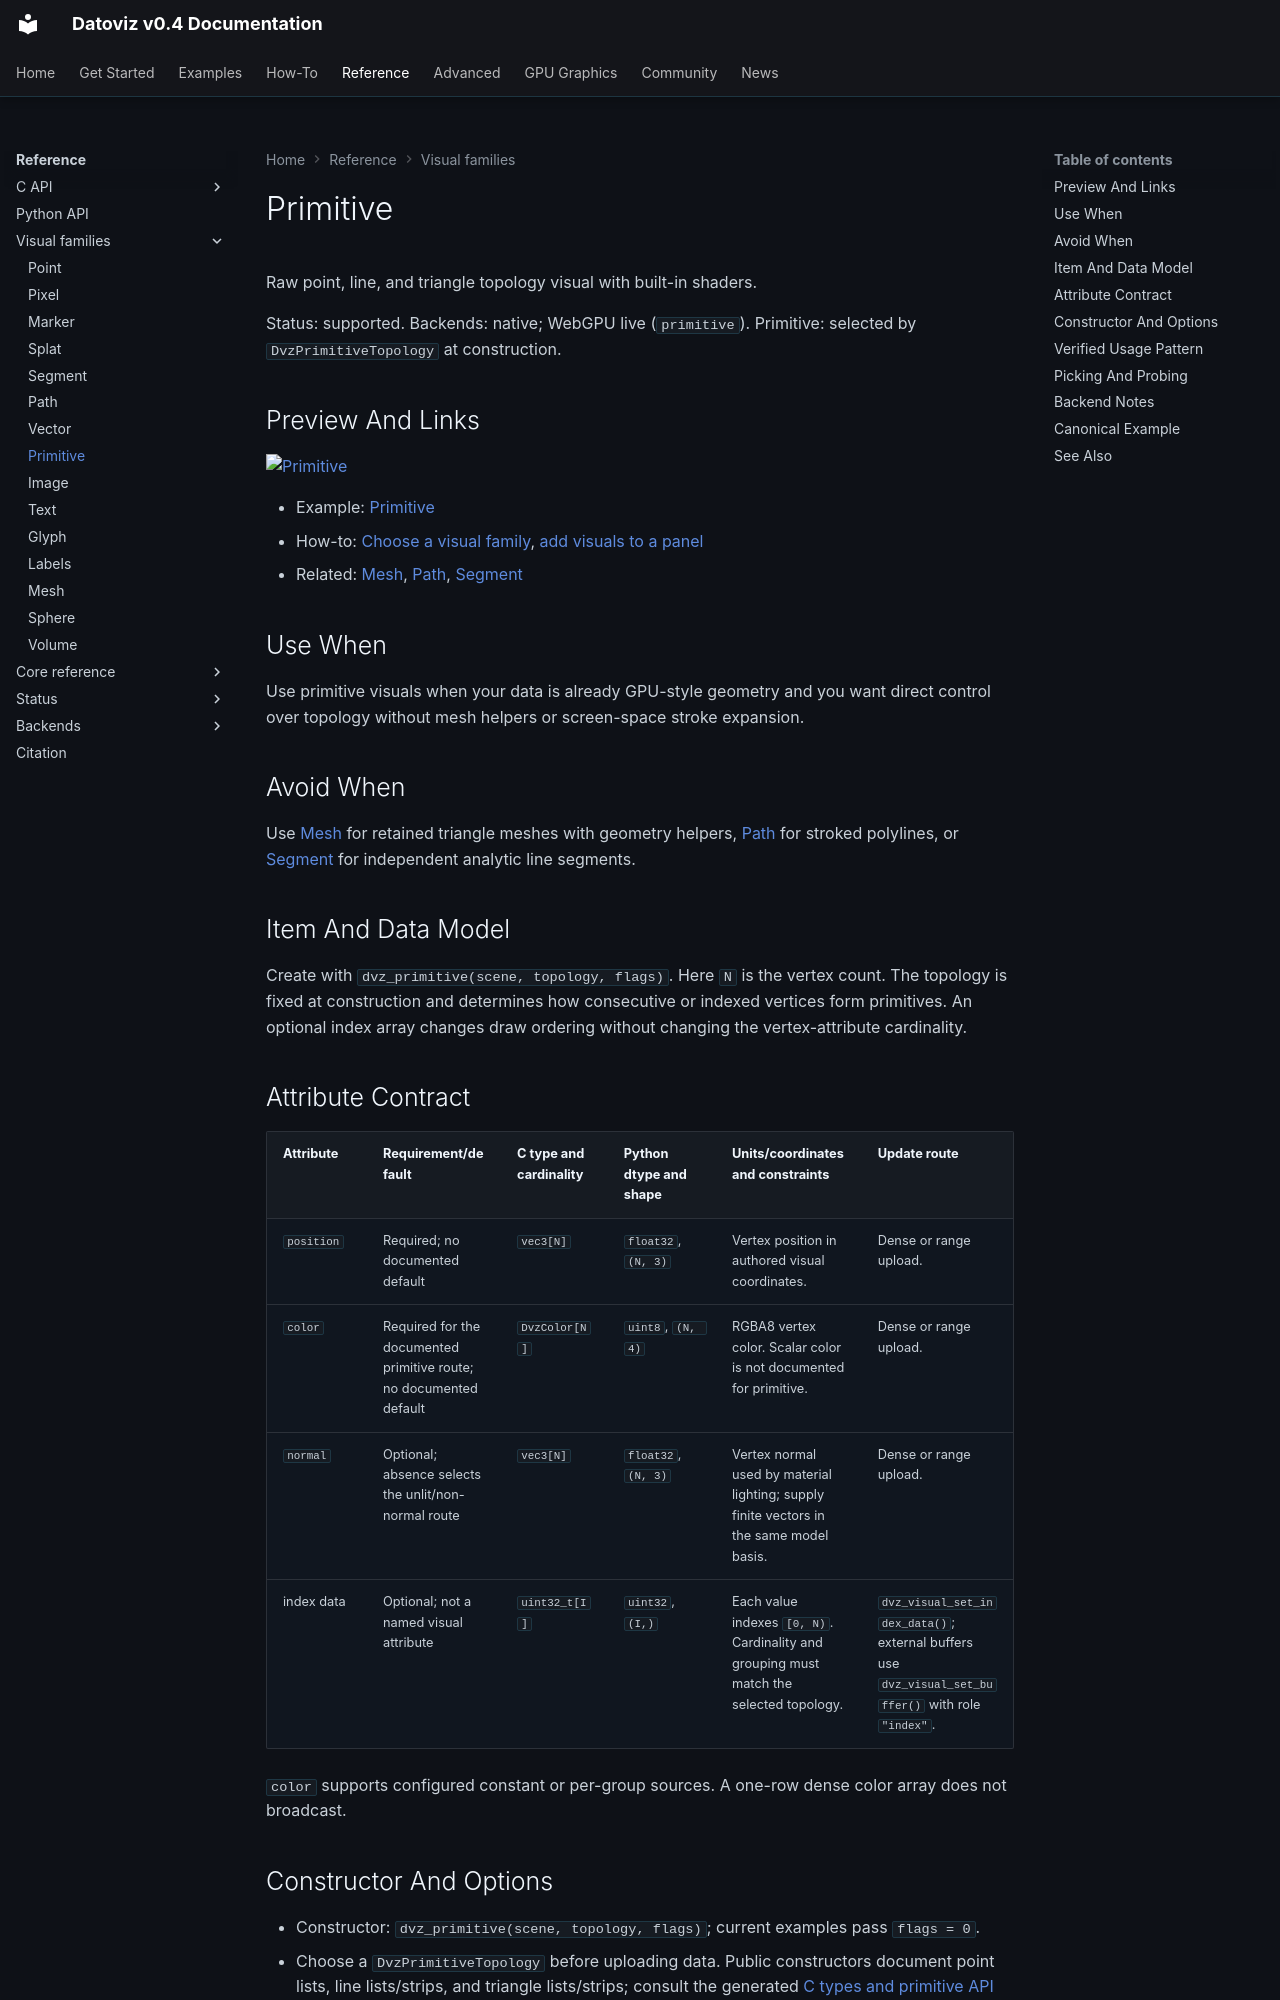

repository: datoviz/datoviz · page: reference/visual-families/primitive/index.html · generator: mkdocs

# Primitive

Raw point, line, and triangle topology visual with built-in shaders.

Status: supported.
Backends: native; WebGPU live (`primitive`).
Primitive: selected by `DvzPrimitiveTopology` at construction.

## Preview And Links

[![Primitive](../../assets/gallery/v0.4/visuals/visuals_primitive.webp)](../../examples/visuals/primitive.md)

- Example: [Primitive](../../examples/visuals/primitive.md)
- How-to: [Choose a visual family](../../how-to/choose-a-visual-family.md), [add visuals to a panel](../../how-to/add-a-visual.md)
- Related: [Mesh](mesh.md), [Path](path.md), [Segment](segment.md)

## Use When

Use primitive visuals when your data is already GPU-style geometry and you want direct control over
topology without mesh helpers or screen-space stroke expansion.

## Avoid When

Use [Mesh](mesh.md) for retained triangle meshes with geometry helpers, [Path](path.md) for
stroked polylines, or [Segment](segment.md) for independent analytic line segments.

## Item And Data Model

Create with `dvz_primitive(scene, topology, flags)`. Here `N` is the vertex count. The topology is
fixed at construction and determines how consecutive or indexed vertices form primitives. An
optional index array changes draw ordering without changing the vertex-attribute cardinality.

## Attribute Contract

| Attribute | Requirement/default | C type and cardinality | Python dtype and shape | Units/coordinates and constraints | Update route |
| --- | --- | --- | --- | --- | --- |
| `position` | Required; no documented default | `vec3[N]` | `float32`, `(N, 3)` | Vertex position in authored visual coordinates. | Dense or range upload. |
| `color` | Required for the documented primitive route; no documented default | `DvzColor[N]` | `uint8`, `(N, 4)` | RGBA8 vertex color. Scalar color is not documented for primitive. | Dense or range upload. |
| `normal` | Optional; absence selects the unlit/non-normal route | `vec3[N]` | `float32`, `(N, 3)` | Vertex normal used by material lighting; supply finite vectors in the same model basis. | Dense or range upload. |
| index data | Optional; not a named visual attribute | `uint32_t[I]` | `uint32`, `(I,)` | Each value indexes `[0, N)`. Cardinality and grouping must match the selected topology. | `dvz_visual_set_index_data()`; external buffers use `dvz_visual_set_buffer()` with role `"index"`. |

`color` supports configured constant or per-group sources. A one-row dense color array does not
broadcast.
